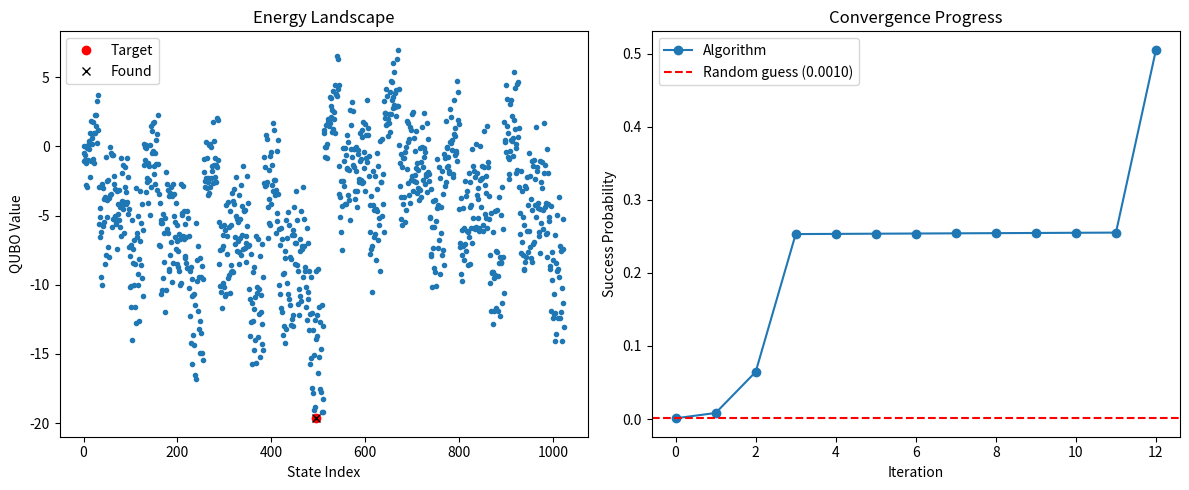

Recreate this plot in Python.
'''
QPM converges the eigenvector of I+U with the maximum magnitude 
that is max |1+e^{iλ}|, where λ is the minimum eigenvalue of H.
The file includes the implementations of variational quantum power method (vqpm) applied to random QUBO,
vqpmForQUBO: it finds the minimum eigenphase of U.

[redacted]
'''

import numpy as np
import matplotlib.pyplot as plt


def calculate_prob(psi, qubit):
    '''Computes probabilities for the states of a given qubit.
     Args:
         psi (array): Quantum state vector.
         qubit (int): Index of the qubit (1-based).
     Returns:
         array: Probabilities [prob_0, prob_1].
     '''
    n = len(psi)
    logn = int(np.log2(n))
    mask = 1 << (logn - qubit)  # Mask to check the specific qubit
    # Indices where qubit is 1
    indices_1 = (np.arange(n) & mask) != 0
    prob_1 = np.sum(np.abs(psi[indices_1])**2)
    prob_0 = 1.0 - prob_1
    return np.array([prob_0, prob_1])


def prepare_new_state(out_vec, n, q_states, pdiff, precision):
    '''Generates a new state based on qubit probabilities.
     Args:
         out_vec (array): Quantum state vector.
         n (int): Number of qubits.
         q_states (dict): Precomputed qubit states.
         pdiff (float): Threshold for collapsing probabilities.
         precision (int): Rounding precision.
     Returns:
         tuple: New state vector and updated q_states.
     '''
    state = [complex(1)]
    for q in range(1, n+1):
        if q in q_states:
            state_q = q_states[q]
        else:
            state_q = calculate_prob(out_vec, q)
            state_q = np.round(state_q, precision)
            
            if state_q[0] > state_q[1] + pdiff:
                state_q = np.array([1.0, 0.0])
                q_states[q] = state_q
            elif state_q[1] > state_q[0] + pdiff:
                state_q = np.array([0.0, 1.0])
                q_states[q] = state_q
            else:
                state_q = np.sqrt(state_q)  # Take amplitude
        
        state = np.kron(state, state_q)
    return state, q_states


def vqpm_for_qubo(u, n, max_iter, expected_idx, pdiff, precision):
    '''VQPM implementation for QUBO problems.
     Args:
         u (array): Diagonal of unitary matrix U.
         n (int): Number of qubits.
         max_iter (int): Maximum iterations.
         expected_idx (int): Index of expected eigenstate.
         pdiff (float): Probability difference threshold.
         precision (int): Rounding precision.
     Returns:
         tuple: Results including found state, probabilities, and iterations.
     '''
    p_min = np.zeros(max_iter)
    num_qubits = 2 ** n
    s2 = 1 / np.sqrt(2)
    in_vec = np.ones(num_qubits, dtype=complex) / np.sqrt(num_qubits)
    psi1 = np.zeros(num_qubits, dtype=complex)
    q_states = {}
    num_iter = max_iter

    for j in range(max_iter):
        psi0 = in_vec * s2
        psi1[:] = u * psi0  # Apply CU
        
        # Apply second Hadamard
        psi0_final = (psi0 + psi1) * s2  # I+U
        p0 = np.linalg.norm(psi0_final)
        psi0_final /= p0
        
        p_min[j] = np.abs(psi0_final[expected_idx]) ** 2
        if p_min[j] >= 0.5:
            num_iter = j + 1
            break
            
        in_vec, q_states = prepare_new_state(psi0_final, n, q_states, pdiff, precision)

    final_probs = np.abs(psi0_final)**2
    max_prob = np.max(final_probs)
    found_state = np.argmax(final_probs)
    
    return found_state, max_prob, q_states, p0, num_iter, p_min[:num_iter]


def unitary_for_qubo(n, Q):
    '''Creates diagonal unitary matrix for QUBO.
     Args:
         n (int): Number of qubits.
         Q (matrix): QUBO matrix.
     Returns:
         array: Diagonal of unitary matrix.
     '''
    num_terms = 2 ** n
    u = np.ones(num_terms, dtype=complex)
    for k in range(num_terms):
        b = bin(k)[2:].zfill(n)
        phase = 0.0
        for i in range(n):
            for j in range(i, n):
                if b[i] == '1' and b[j] == '1':
                    phase += Q[i][j]
        u[k] = np.exp(1j * phase)
    return u


def test_u_for_qubo(n, Q):
    '''Validates unitary construction.
     Args:
         n (int): Number of qubits.
         Q (matrix): QUBO matrix.
     Returns:
         array: Test values.
     '''
    num_terms = 2 ** n
    test_vals = np.zeros(num_terms)
    for k in range(num_terms):
        b = bin(k)[2:].zfill(n)
        total = 0.0
        for i in range(n):
            for j in range(i, n):
                if b[i] == '1' and b[j] == '1':
                    total += Q[i][j]
        test_vals[k] = total
    return test_vals


def random_qubo(n):
    '''Generates random QUBO matrix.
     Args:
         n (int): Matrix dimension.
     Returns:
         matrix: Symmetric Q matrix.
     '''
    Q = np.random.randn(n, n)
    return Q + Q.T


def adjust_unitary_phase(n, Q):
    '''Adjusts QUBO matrix for phase calculations.
     Args:
         n (int): Number of qubits.
         Q (matrix): QUBO matrix.
     Returns:
         tuple: Scaled Q, unitary, phases, and expected state.
     '''
    max_q = np.sum(np.abs(np.triu(Q)))
    Q_scaled = Q / max_q * np.pi/4
    u = unitary_for_qubo(n, Q_scaled)
    u *= np.exp(1j * np.pi/4)  # Shift phases to positive
    phases = np.angle(u)  # Get eigenphases
    expected_state = np.argmin(phases)
    return Q_scaled, u, phases, expected_state


if __name__ == '__main__':
    # Configuration
    pdiff = 0.01
    precision = 4
    n = 10  # Reduced for demonstration (original was 10)
    np.random.seed(42)  # For reproducibility
    
    # Generate QUBO problem
    Q = random_qubo(n)
    utest = test_u_for_qubo(n, Q)  # Get actual QUBO values
    
    # Prepare phase-adjusted unitary
    Q_adj, u, phases, target_state = adjust_unitary_phase(n, Q)
    
    # Run VQPM algorithm
    result_state, max_prob, q_states, _, iters, probs = vqpm_for_qubo(
        u, n, 20, target_state, pdiff, precision)
    
    # Convert states to binary format
    def state_to_bin(state, n):
        return bin(state)[2:].zfill(n)
    
    target_bin = state_to_bin(target_state, n)
    result_bin = state_to_bin(result_state, n)
    
    # Calculate success metrics
    success_prob = np.abs(u[target_state])**2 / (2**n)  # Theoretical maximum
    final_probs = np.abs(np.kron(u, [1,1]))**2  # Need to regenerate final state
    
    # Print detailed comparison
    print("================= Problem Summary =================")
    print(f"QUBO Matrix (first 5x5):")
    print(Q[:5,:5])
    print("\n=============== Algorithm Results =================")
    print(f"Expected state: {target_state} ({target_bin})")
    print(f"Found state:    {result_state} ({result_bin})")
    print(f"\nQUBO Values:")
    print(f"Expected: {utest[target_state]:.4f} | Found: {utest[result_state]:.4f}")
    print(f"\nProbabilities:")
    print(f"Max probability:       {max_prob:.4f}")
    print(f"Expected state prob:   {final_probs[target_state]:.4f}")
    print(f"Theoretical maximum:   {1/(2**n):.4f}")
    
    # Energy landscape visualization
    plt.figure(figsize=(12,5))
    
    plt.subplot(1,2,1)
    plt.plot(utest, 'o', markersize=3)
    plt.plot(target_state, utest[target_state], 'ro', label='Target')
    plt.plot(result_state, utest[result_state], 'kx', label='Found')
    plt.xlabel('State Index')
    plt.ylabel('QUBO Value')
    plt.title('Energy Landscape')
    plt.legend()
    
    # Convergence plot
    plt.subplot(1,2,2)
    plt.plot(range(iters), probs, 'o-', label='Algorithm')
    plt.axhline(1/(2**n), color='r', linestyle='--', 
              label=f'Random guess ({1/(2**n):.4f})')
    plt.xlabel('Iteration')
    plt.ylabel('Success Probability')
    plt.title('Convergence Progress')
    plt.legend()
    
    plt.tight_layout()
    plt.show()
